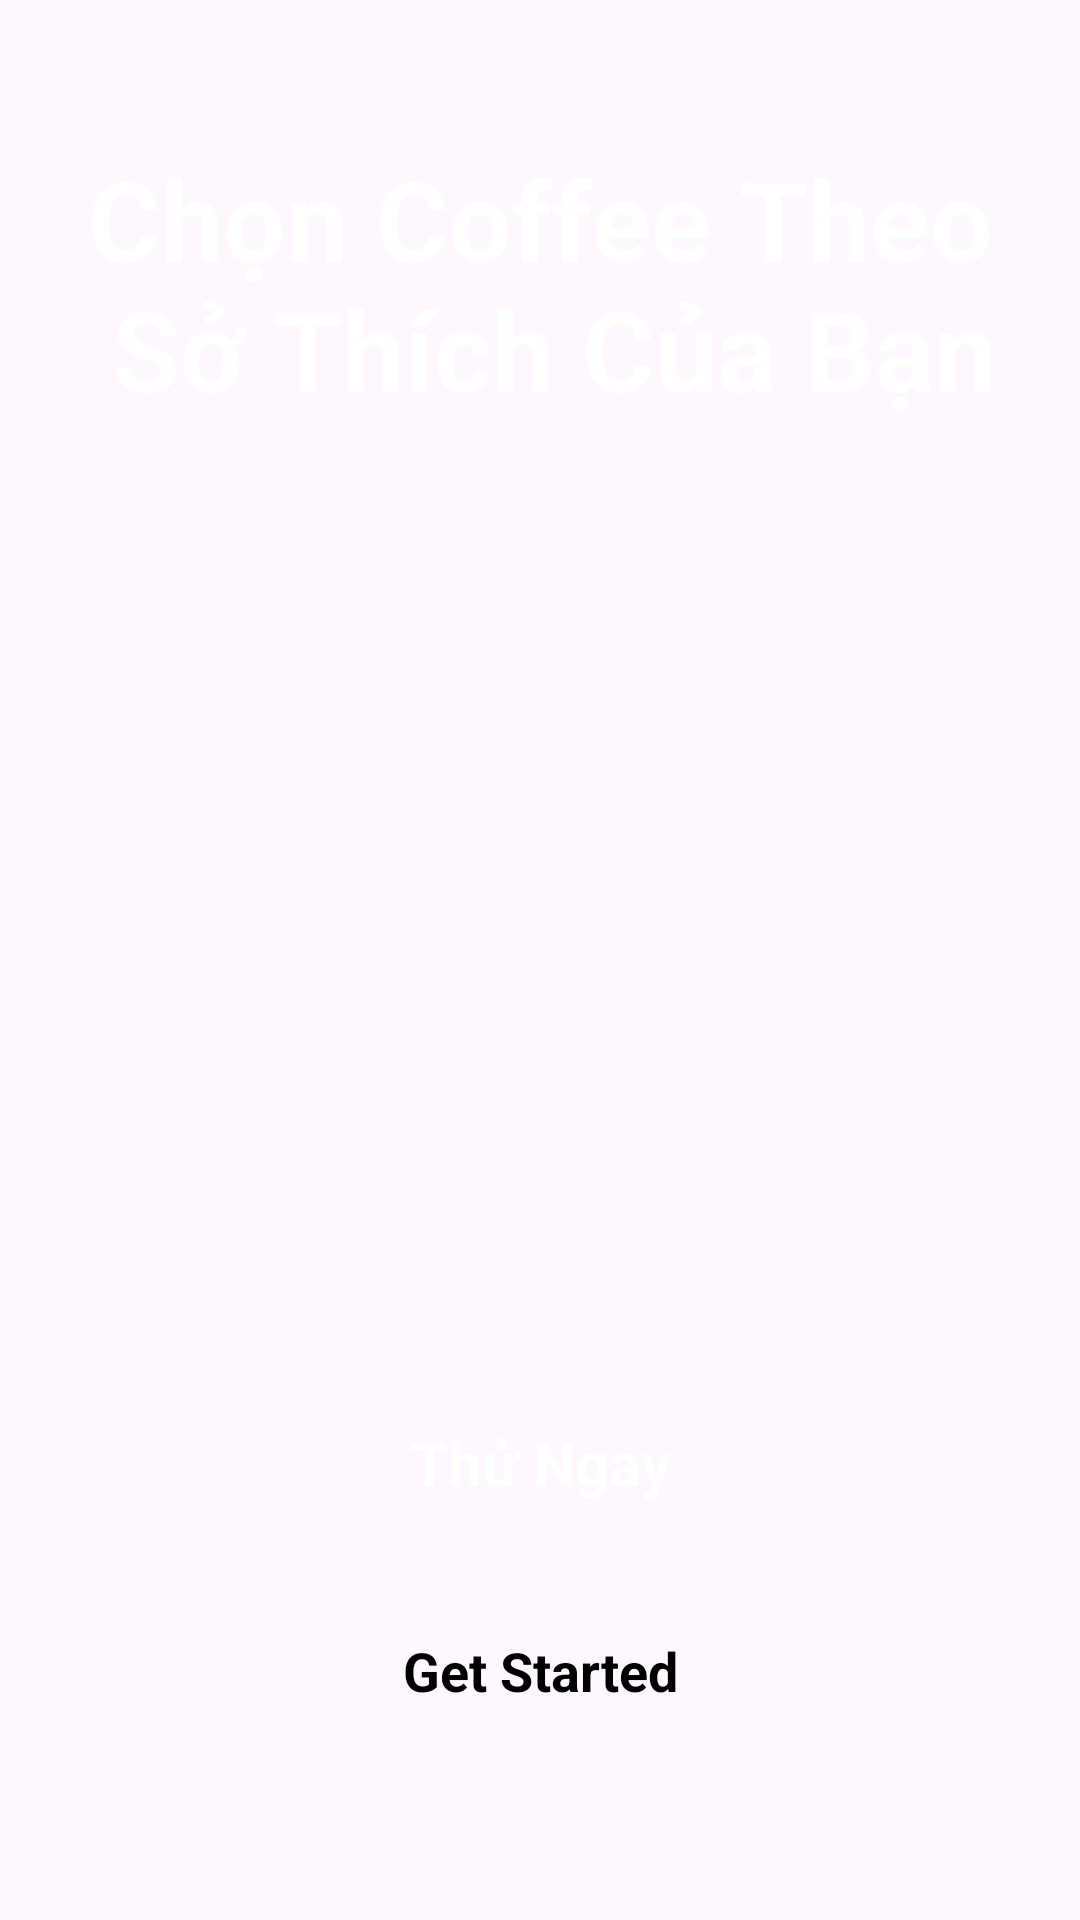

Layout XML and referenced resources for this Android screen:
<!-- AndroidManifest.xml: application theme Theme.MyCoffeeApp -->
<!-- res/layout/activity_splash.xml -->
<?xml version="1.0" encoding="utf-8"?>
<androidx.constraintlayout.widget.ConstraintLayout xmlns:android="http://schemas.android.com/apk/res/android"
    xmlns:app="http://schemas.android.com/apk/res-auto"
    xmlns:tools="http://schemas.android.com/tools"
    android:id="@+id/main"
    android:layout_width="match_parent"
    android:layout_height="match_parent"
    tools:context=".Activity.SplashActivity">

    <ImageView
        android:id="@+id/imageView"
        android:layout_width="wrap_content"
        android:layout_height="wrap_content"
        android:scaleType="centerCrop"
        app:layout_constraintBottom_toBottomOf="parent"
        app:layout_constraintEnd_toEndOf="parent"
        app:layout_constraintHorizontal_bias="1.0"
        app:layout_constraintStart_toStartOf="parent"
        app:layout_constraintTop_toTopOf="parent"
        app:layout_constraintVertical_bias="1.0"
        app:srcCompat="@drawable/splash_pic" />

    <TextView
        android:id="@+id/textView"
        android:layout_width="wrap_content"
        android:layout_height="wrap_content"
        android:layout_marginTop="48dp"
        android:text="@string/ch_n_coffee_theo_n_s_th_ch_c_a_b_n"
        android:textSize="37sp"
        android:textStyle="bold"
        android:textAlignment="center"
        android:textColor="@color/white"
        app:layout_constraintEnd_toEndOf="parent"
        app:layout_constraintStart_toStartOf="parent"
        app:layout_constraintTop_toTopOf="parent" />

    <TextView
        android:id="@+id/textView2"
        android:layout_width="wrap_content"
        android:layout_height="wrap_content"
        android:layout_marginBottom="32dp"
        android:text="Thử Ngay"
        android:textSize="20sp"
        android:textStyle="bold"
        android:textAlignment="center"
        android:textColor="@color/white"
        app:layout_constraintBottom_toTopOf="@+id/startBtn"
        app:layout_constraintEnd_toEndOf="parent"
        app:layout_constraintStart_toStartOf="parent" />

    <androidx.appcompat.widget.AppCompatButton
        android:id="@+id/startBtn"
        style="@android:style/Widget.Button"
        android:layout_width="0dp"
        android:layout_height="wrap_content"
        android:layout_marginStart="20dp"
        android:layout_marginEnd="20dp"
        android:layout_marginBottom="59dp"
        android:background="@drawable/orange_bg"
        android:text="@string/get_started"
        android:textSize="18sp"
        android:textStyle="bold"
        app:layout_constraintBottom_toBottomOf="parent"
        app:layout_constraintEnd_toEndOf="parent"
        app:layout_constraintStart_toStartOf="parent" />

</androidx.constraintlayout.widget.ConstraintLayout>
<!-- resources referenced by this layout -->
<resources>
  <color name="white">#FFFFFFFF</color>
  <string name="ch_n_coffee_theo_n_s_th_ch_c_a_b_n">Chọn Coffee Theo\n Sở Thích Của Bạn</string>
  <string name="get_started">Get Started</string>
  <style name="Theme.MyCoffeeApp" parent="Base.Theme.MyCoffeeApp" />
  <style name="Base.Theme.MyCoffeeApp" parent="Theme.Material3.DayNight.NoActionBar">
          
          
      </style>
</resources>
